The GitHub repository cameaci/Camera_Trap contains a labelled image folder "dataset_uk_species" with 2 categories: badger, otter. Examples follow, each with its label.

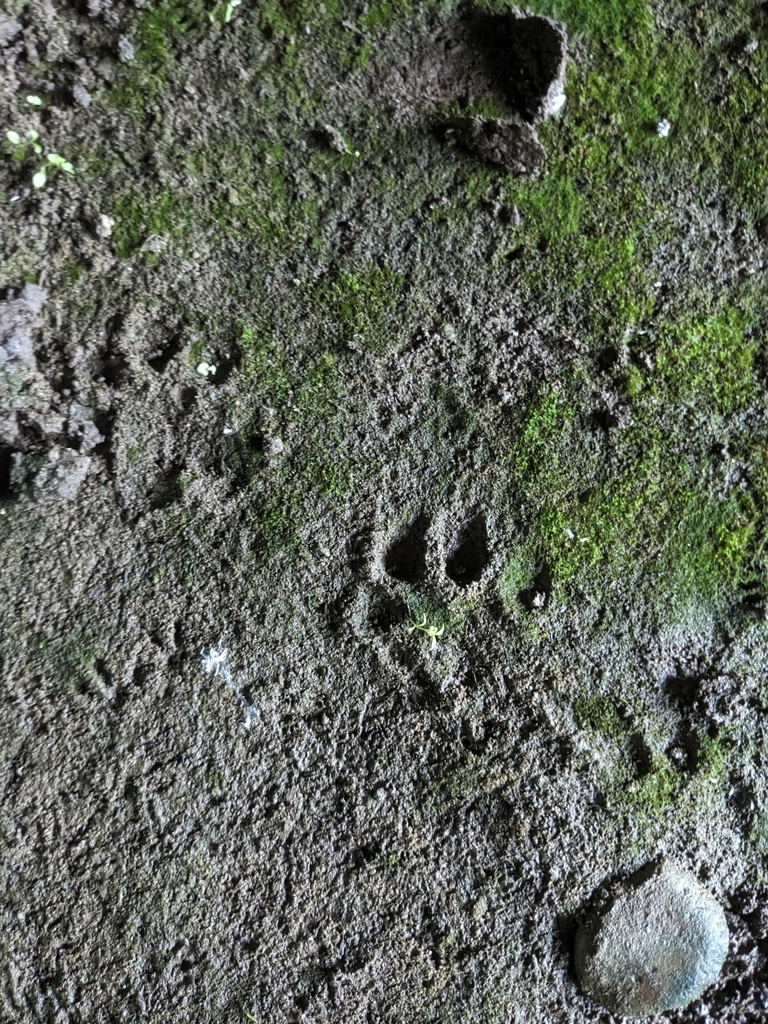
Label: otter

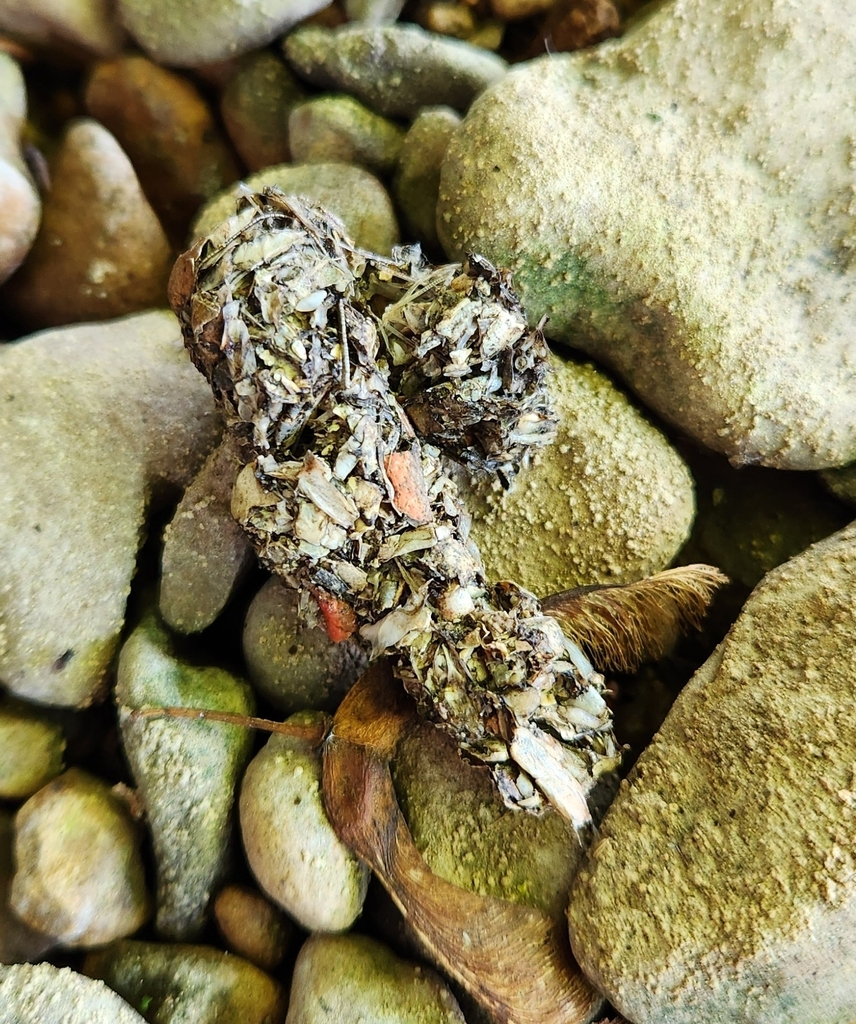
Label: otter

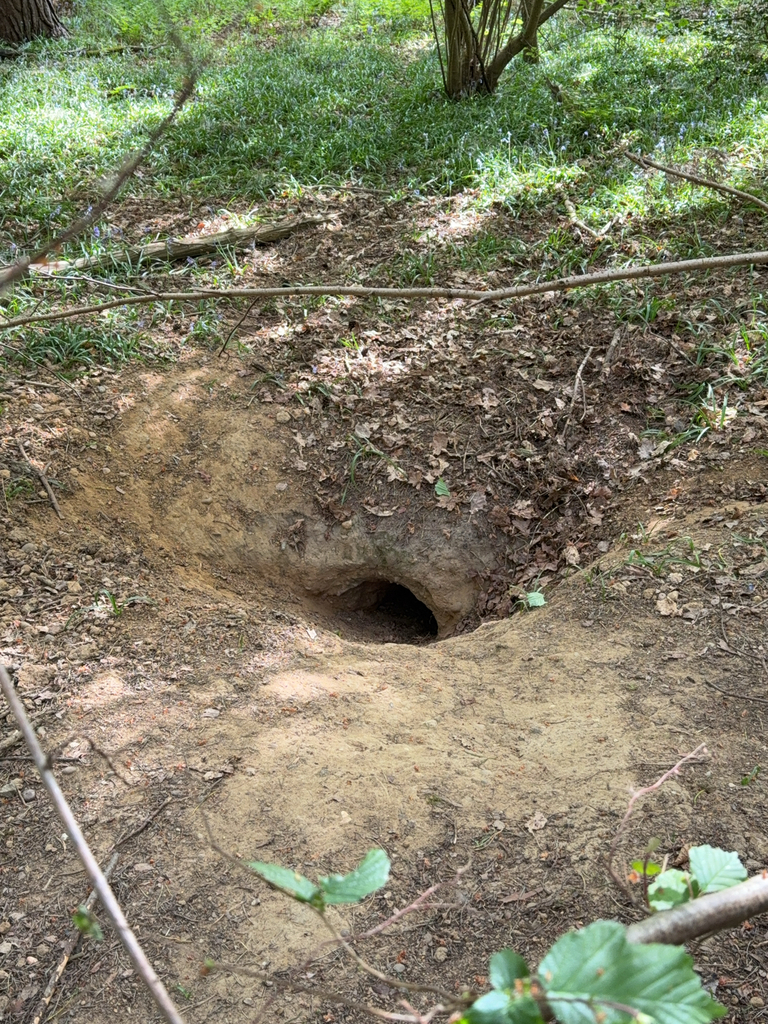
Label: badger

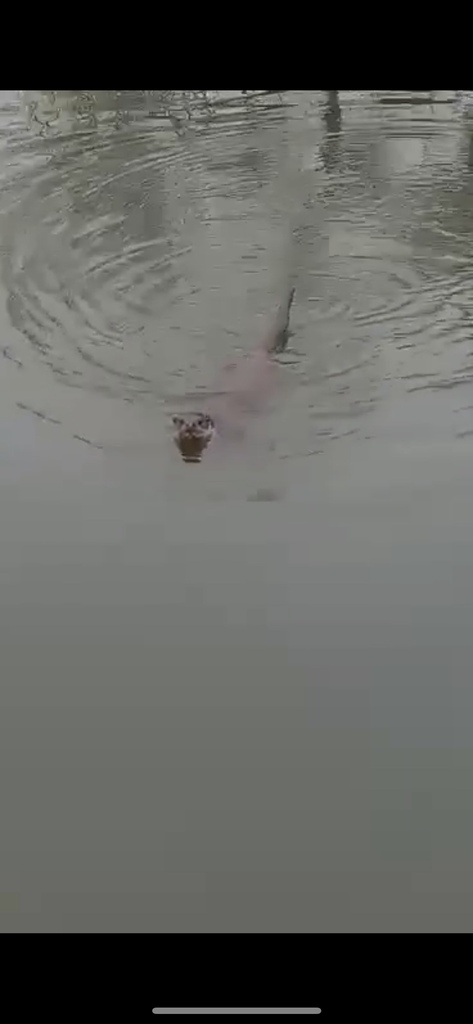
Label: otter

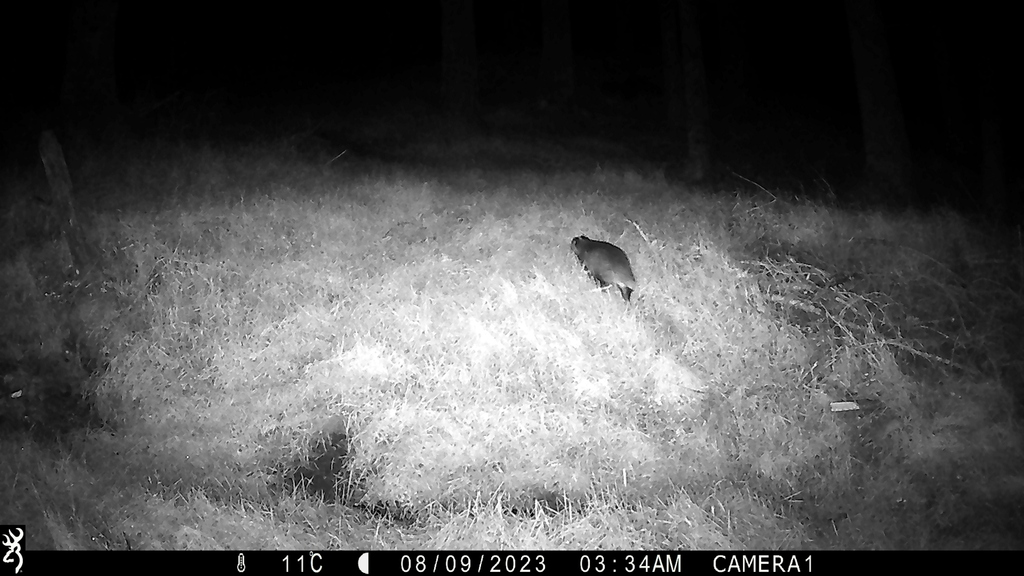
Label: badger

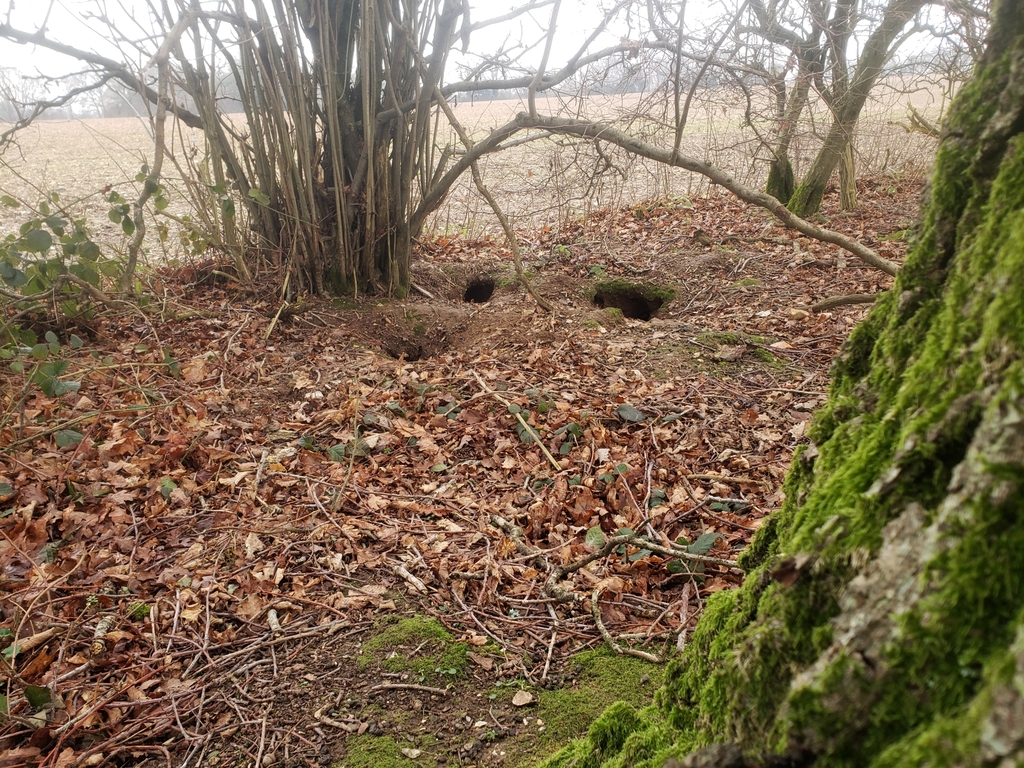
Label: badger
